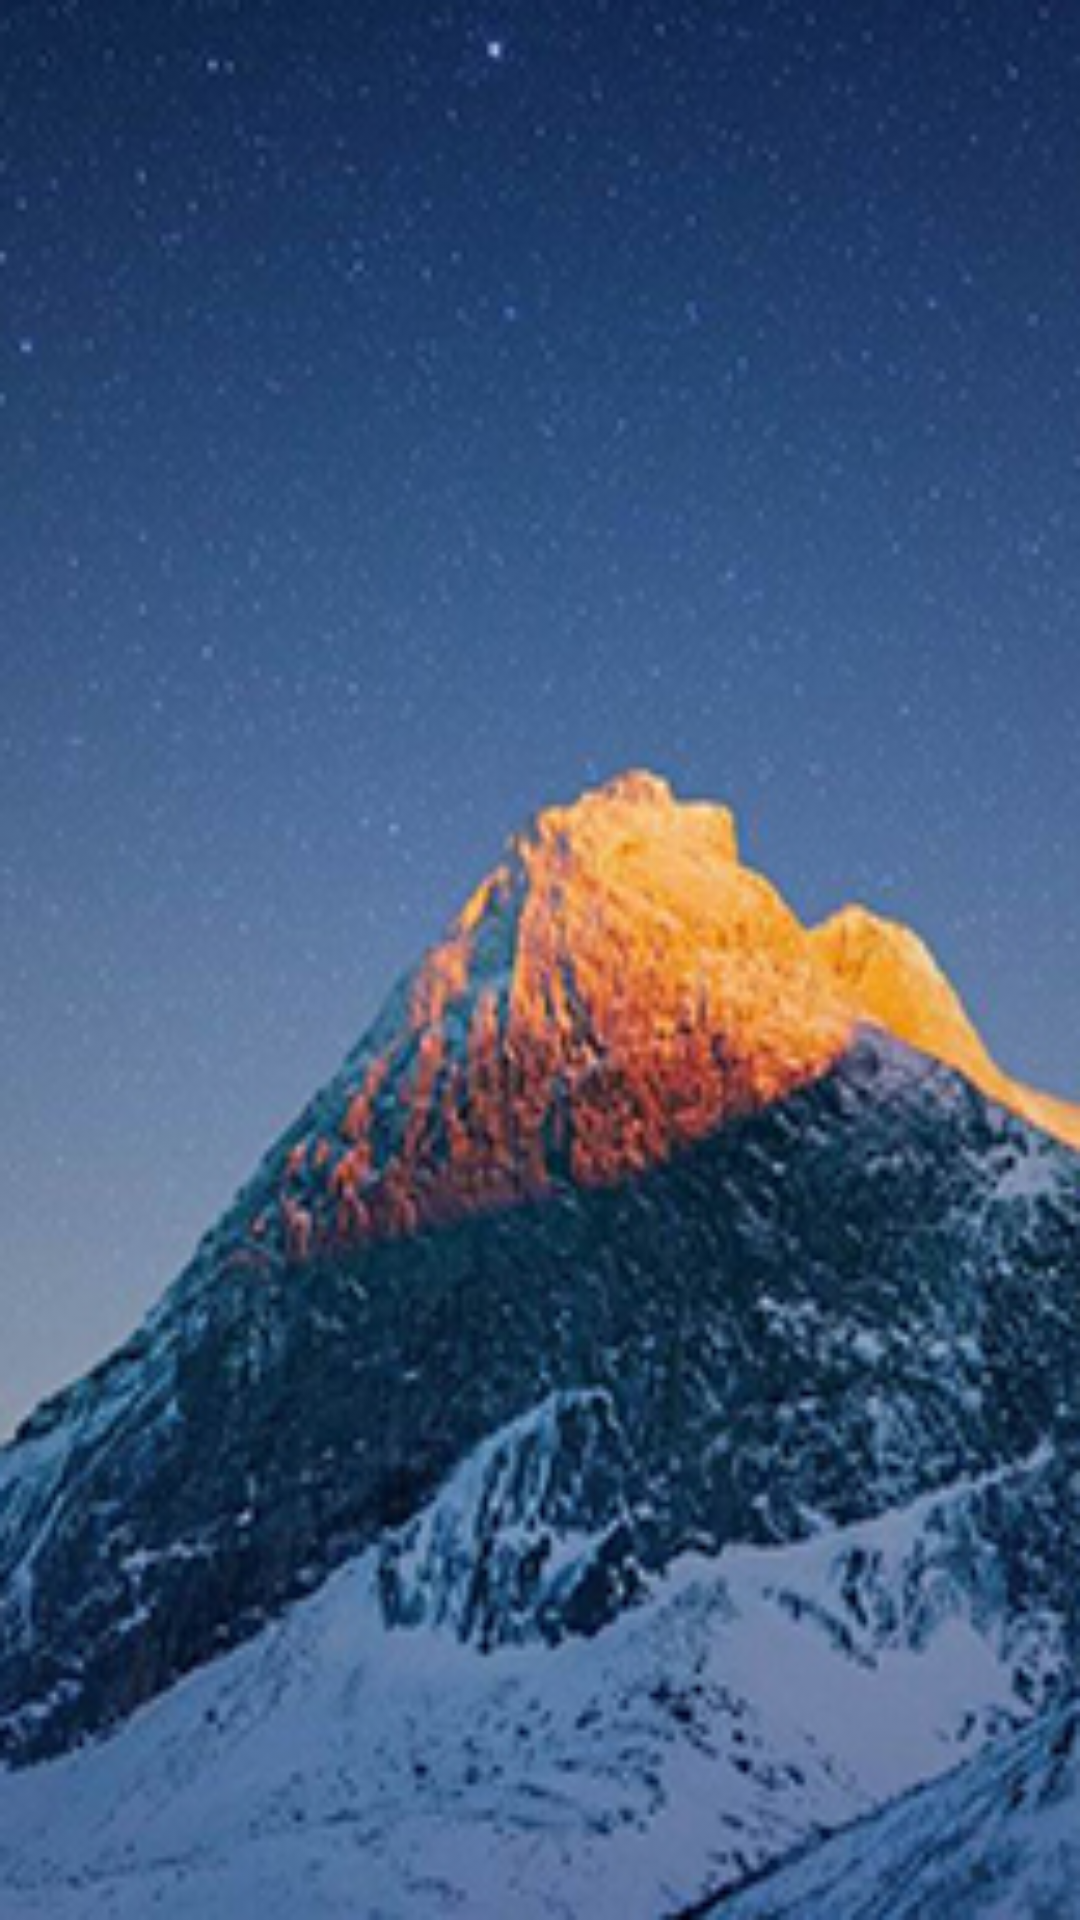

Produce the Android XML layout that renders to this screen, including the resource entries it uses.
<!-- AndroidManifest.xml: application theme AppTheme -->
<!-- res/layout/activity_bookshelf.xml -->
<?xml version="1.0" encoding="utf-8"?>
<LinearLayout xmlns:android="http://schemas.android.com/apk/res/android"
    xmlns:app="http://schemas.android.com/apk/res-auto"
    xmlns:tools="http://schemas.android.com/tools"
    android:id="@+id/book_layout"
    android:gravity="center"
    android:background="@drawable/line4"
    android:layout_width="match_parent"
    android:layout_height="match_parent"
    tools:context=".BookshelfActivity">

    <GridView
        android:layout_marginTop="40dp"
        android:layout_marginBottom="40dp"
        android:layout_marginLeft="25dp"
        android:layout_width="match_parent"
        android:layout_height="match_parent"
        android:columnWidth="100dp"
        android:numColumns="3"
        android:id="@+id/bookshelf" />

</LinearLayout>
<!-- resources referenced by this layout -->
<resources>
  <!-- drawable line4: jpg bitmap (drawable-v24, 60708 bytes) -->
  <style name="AppTheme" parent="Base.Theme.AppCompat.Light.DarkActionBar">
          
          <item name="colorPrimary">@color/colorPrimary</item>
          <item name="colorPrimaryDark">@color/colorPrimaryDark</item>
          <item name="colorAccent">@color/colorAccent</item>
          <item name="android:navigationBarColor">@color/navigationBarColor</item>
      </style>
  <color name="colorPrimary">#03A9F4</color>
  <color name="colorPrimaryDark">#0288D1</color>
  <color name="colorAccent">#03A9F4</color>
  <color name="navigationBarColor">#0288D1</color>
</resources>
